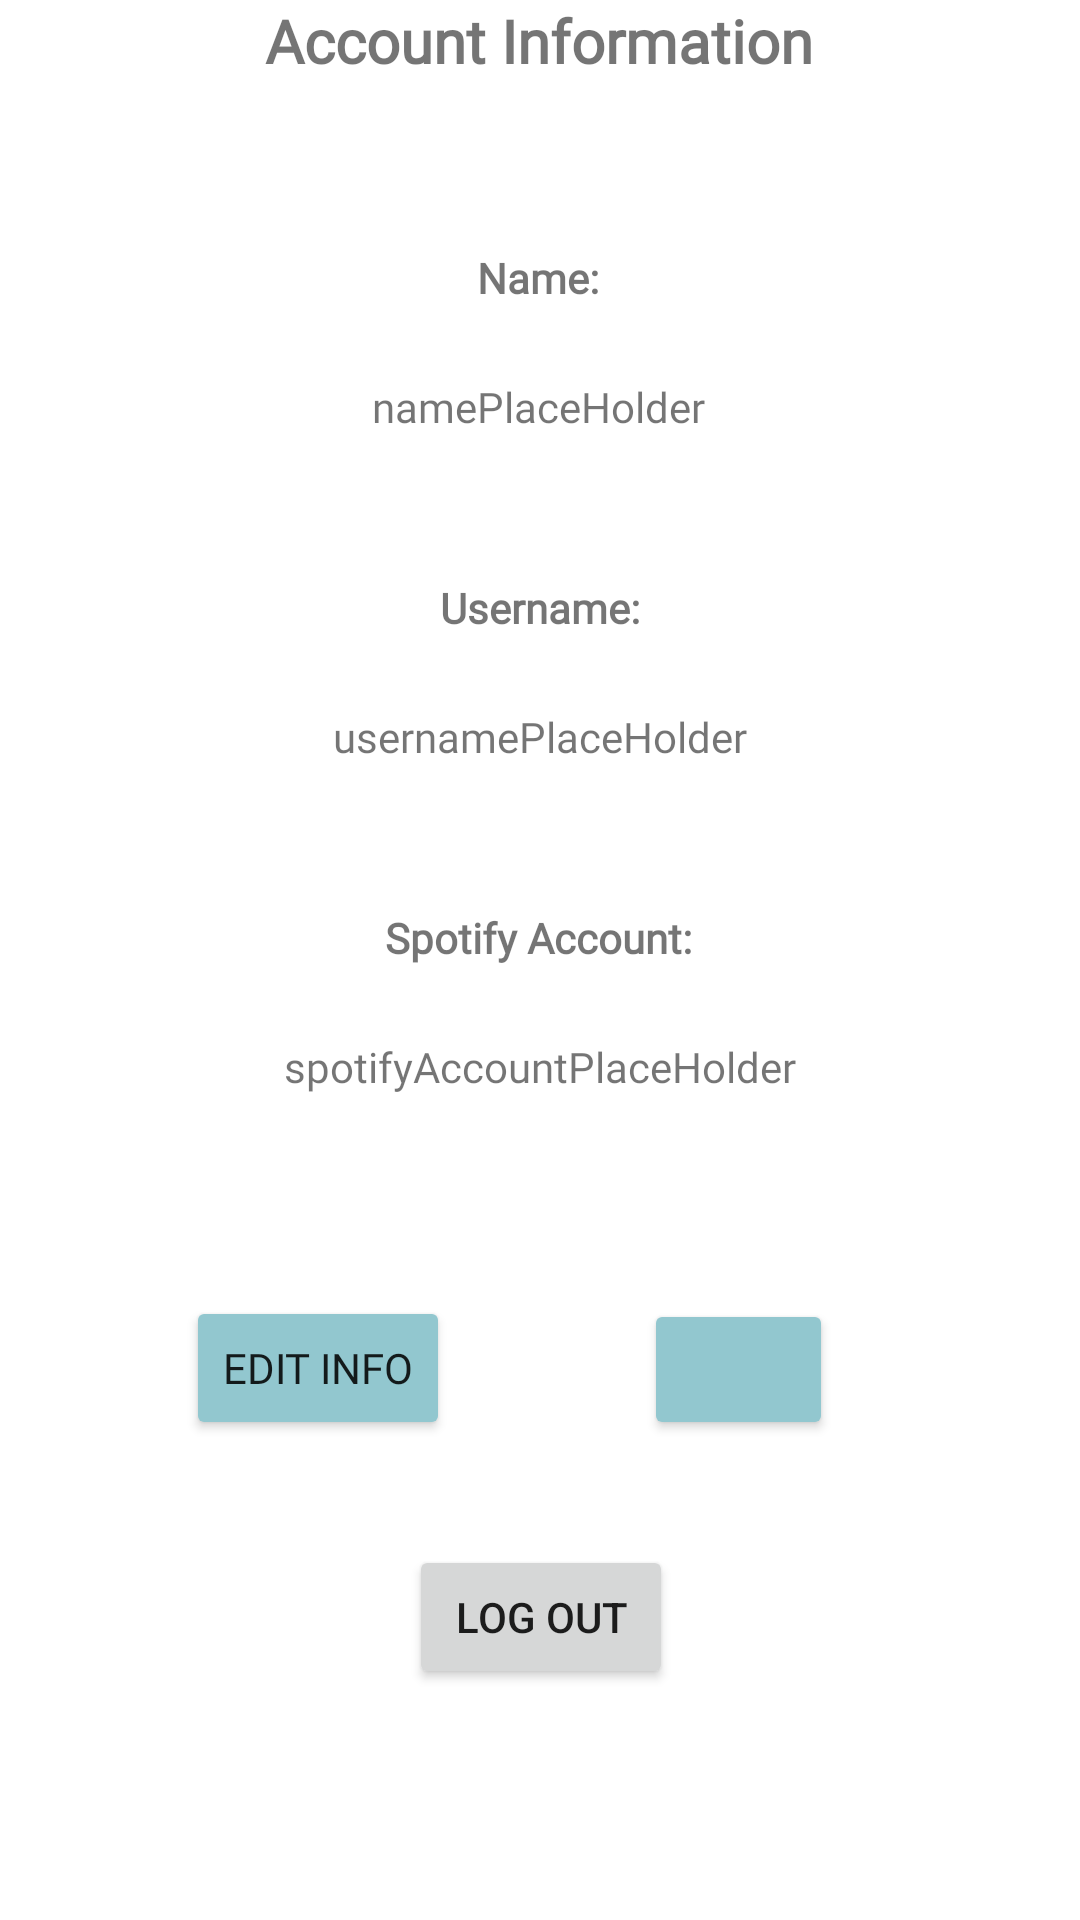

Layout XML and referenced resources for this Android screen:
<!-- AndroidManifest.xml: application theme Theme.SpotifyApp2340 -->
<!-- res/layout/fragment_settings.xml -->
<?xml version="1.0" encoding="utf-8"?>
<androidx.constraintlayout.widget.ConstraintLayout xmlns:android="http://schemas.android.com/apk/res/android"
    xmlns:app="http://schemas.android.com/apk/res-auto"
    xmlns:tools="http://schemas.android.com/tools"
    android:layout_width="match_parent"
    android:layout_height="match_parent"
    tools:context=".ui.settings.NotificationsFragment">

    <TextView
        android:id="@+id/SpotifyAccountText"
        android:layout_width="wrap_content"
        android:layout_height="wrap_content"
        android:layout_marginTop="48dp"
        android:fontFamily="@font/montserrat"
        android:text="Spotify Account:"
        android:textStyle="bold"
        app:layout_constraintEnd_toEndOf="parent"
        app:layout_constraintHorizontal_bias="0.498"
        app:layout_constraintStart_toStartOf="parent"
        app:layout_constraintTop_toBottomOf="@+id/textView6" />

    <TextView
        android:id="@+id/NameText"
        android:layout_width="wrap_content"
        android:layout_height="wrap_content"
        android:layout_marginTop="56dp"
        android:fontFamily="@font/montserrat"
        android:text="Name:"
        android:textStyle="bold"
        app:layout_constraintEnd_toEndOf="parent"
        app:layout_constraintHorizontal_bias="0.498"
        app:layout_constraintStart_toStartOf="parent"
        app:layout_constraintTop_toBottomOf="@+id/AccountInfo" />

    <TextView
        android:id="@+id/AccountInfo"
        android:layout_width="wrap_content"
        android:layout_height="wrap_content"
        android:fontFamily="@font/montserrat"
        android:text="Account Information"
        android:textSize="20sp"
        android:textStyle="bold"
        app:layout_constraintEnd_toEndOf="parent"
        app:layout_constraintHorizontal_bias="0.498"
        app:layout_constraintStart_toStartOf="parent"
        app:layout_constraintTop_toTopOf="parent" />

    <Button
        android:id="@+id/edit_button"
        android:layout_width="wrap_content"
        android:layout_height="wrap_content"
        android:layout_marginBottom="160dp"
        android:backgroundTint="@color/ocean_blue"
        android:fontFamily="@font/montserrat"
        android:text="Edit Info"
        app:layout_constraintBottom_toBottomOf="parent"
        app:layout_constraintEnd_toEndOf="parent"
        app:layout_constraintHorizontal_bias="0.228"
        app:layout_constraintStart_toStartOf="parent" />

    <Button
        android:id="@+id/delete_button"
        android:layout_width="63dp"
        android:layout_height="47dp"
        android:layout_marginBottom="160dp"
        android:backgroundTint="@color/ocean_blue"
        app:icon="@android:drawable/ic_menu_delete"
        app:iconTint="#FFFFFF"
        app:layout_constraintBottom_toBottomOf="parent"
        app:layout_constraintEnd_toEndOf="parent"
        app:layout_constraintHorizontal_bias="0.439"
        app:layout_constraintStart_toEndOf="@+id/edit_button" />

    <TextView
        android:id="@+id/UsernameText"
        android:layout_width="wrap_content"
        android:layout_height="wrap_content"
        android:layout_marginTop="48dp"
        android:fontFamily="@font/montserrat"
        android:text="Username:"
        android:textStyle="bold"
        app:layout_constraintEnd_toEndOf="parent"
        app:layout_constraintStart_toStartOf="parent"
        app:layout_constraintTop_toBottomOf="@+id/namePlaceHolder" />

    <TextView
        android:id="@+id/namePlaceHolder"
        android:layout_width="wrap_content"
        android:layout_height="wrap_content"
        android:layout_marginTop="24dp"
        android:fontFamily="@font/montserrat"
        android:text="namePlaceHolder"
        app:layout_constraintEnd_toEndOf="parent"
        app:layout_constraintHorizontal_bias="0.498"
        app:layout_constraintStart_toStartOf="parent"
        app:layout_constraintTop_toBottomOf="@+id/NameText" />

    <TextView
        android:id="@+id/textView6"
        android:layout_width="wrap_content"
        android:layout_height="wrap_content"
        android:layout_marginTop="24dp"
        android:fontFamily="@font/montserrat"
        android:text="usernamePlaceHolder"
        app:layout_constraintEnd_toEndOf="parent"
        app:layout_constraintStart_toStartOf="parent"
        app:layout_constraintTop_toBottomOf="@+id/UsernameText" />

    <TextView
        android:id="@+id/spotifyAccountPlaceHolder"
        android:layout_width="wrap_content"
        android:layout_height="wrap_content"
        android:layout_marginTop="24dp"
        android:fontFamily="@font/montserrat"
        android:text="spotifyAccountPlaceHolder"
        app:layout_constraintEnd_toEndOf="parent"
        app:layout_constraintStart_toStartOf="parent"
        app:layout_constraintTop_toBottomOf="@+id/SpotifyAccountText" />

    <Button
        android:id="@+id/logoutButton"
        android:layout_width="wrap_content"
        android:layout_height="wrap_content"
        android:text="Log Out"
        app:layout_constraintBottom_toBottomOf="parent"
        app:layout_constraintEnd_toEndOf="parent"
        app:layout_constraintHorizontal_bias="0.501"
        app:layout_constraintStart_toStartOf="parent"
        app:layout_constraintTop_toBottomOf="@+id/edit_button"
        app:layout_constraintVertical_bias="0.312" />

</androidx.constraintlayout.widget.ConstraintLayout>
<!-- resources referenced by this layout -->
<resources>
  <color name="ocean_blue">#92C7CF</color>
  <style name="Theme.SpotifyApp2340" parent="Theme.MaterialComponents.DayNight.DarkActionBar">
          
          <item name="colorPrimary">@color/ocean_blue</item>
          <item name="colorPrimaryVariant">@color/seafoam_blue</item>
          <item name="colorOnPrimary">@color/tinted_white</item>
          
          <item name="colorSecondary">@color/teal_200</item>
          <item name="colorSecondaryVariant">@color/teal_700</item>
          <item name="colorOnSecondary">@color/black</item>
          
          <item name="android:statusBarColor">?attr/colorPrimaryVariant</item>
          
      </style>
  <color name="seafoam_blue">#D5F3F4</color>
  <color name="tinted_white">#FBF9F1</color>
  <color name="teal_200">#FF03DAC5</color>
  <color name="teal_700">#FF018786</color>
  <color name="black">#FF000000</color>
</resources>
